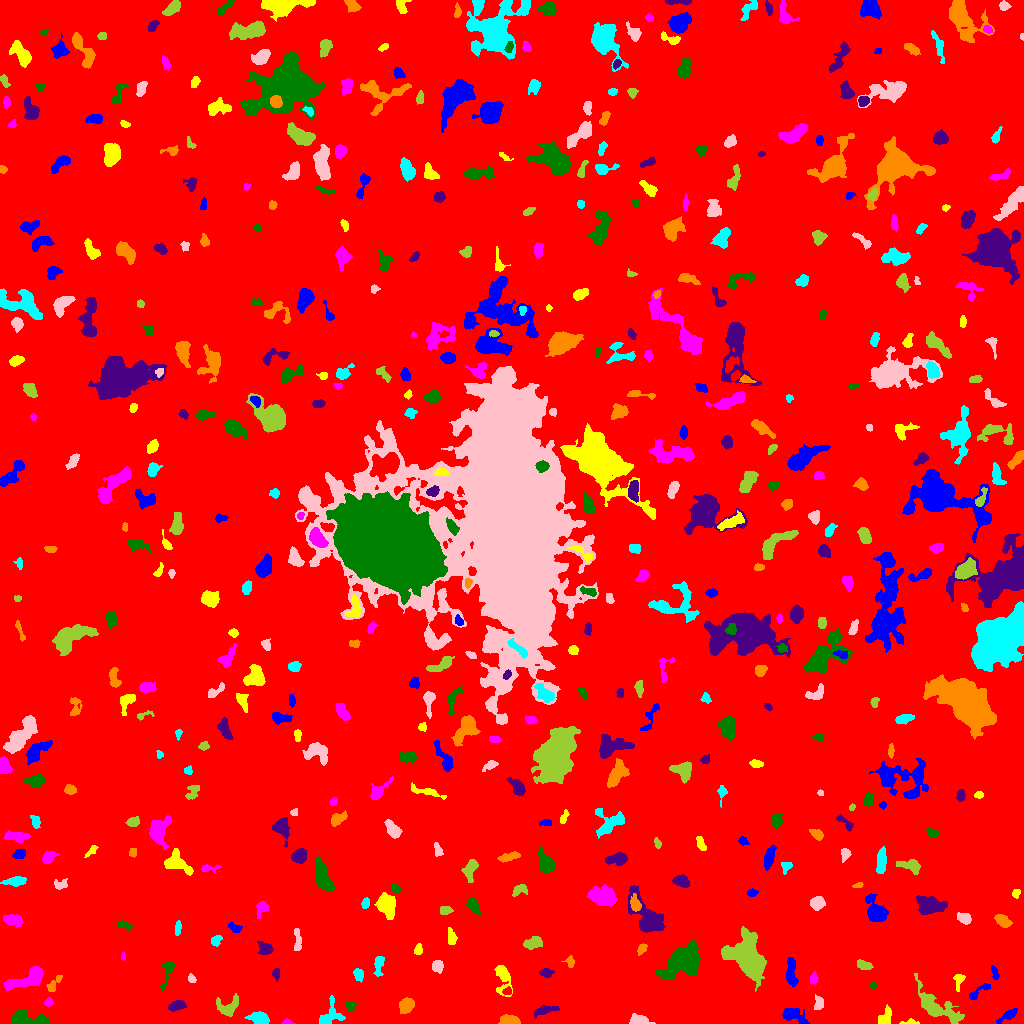

The table this chart was drawn from, first rows:
ID, X, Y, A, B, theta, total_flux, mu_max, mu_median, mu_mean, R_fwhm, R_e, R10, R90, x_start, x_end, y_start, y_end, area, greylevel
0, 510.8, 509.1, 303.7, 297.2, 1.017, 1775185, 13.0, 2.0, 2.036, 67.24, 238.9, 91.36, 391.4, 0, 1023, 0, 1023, 871785, 2.036
1, 793.3, 8.321, 6.686, 3.419, -0.3658, 1132, 9.0, 4.0, 4.131, 5.614, 5.47, 2.111, 8.292, 782, 809, 0, 15, 274, 8.131
2, 909.2, 1.122, 4.543, 1.178, 0.04999, 131.0, 5.0, 2.0, 1.899, 2.326, 2.394, 0.7979, 3.949, 899, 919, 0, 5, 69, 7.899
3, 287.2, 1.317, 2.441, 1.28, -0.1016, 101.0, 5.0, 2.0, 2.061, 2.326, 2.034, 0.7979, 3.241, 281, 295, 0, 5, 49, 8.061
4, 23.48, 5.132, 9.298, 3.654, -0.06541, 1317, 11.0, 3.0, 3.569, 5.14, 5.323, 2.034, 9.027, 12, 49, 0, 14, 369, 8.569
5, 544.1, 13.1, 6.465, 1.851, 0.2381, 330.0, 5.0, 2.0, 1.875, 3.909, 3.827, 1.382, 6.308, 534, 559, 5, 18, 176, 7.875
6, 508.8, 2.176, 4.479, 2.161, -0.03749, 1834, 37.0, 8.0, 10.6, 3.192, 3.29, 1.262, 5.809, 498, 520, 0, 9, 173, 15.6
7, 259.1, 5.311, 4.631, 2.65, -0.1541, 948.0, 11.0, 4.0, 4.29, 4.652, 4.406, 1.693, 7.024, 244, 269, 0, 12, 221, 9.29
8, 639.3, 3.125, 4.65, 2.204, -0.06023, 550.0, 7.0, 3.0, 3.125, 4.787, 3.868, 1.493, 6.103, 629, 655, 0, 10, 176, 8.125
9, 227.1, 17.35, 6.654, 5.015, 0.009767, 533.0, 6.0, 2.0, 1.917, 4.82, 5.14, 1.871, 8.253, 216, 238, 7, 30, 278, 6.917
10, 713.6, 10.81, 10.46, 4.964, -0.1272, 6290, 26.0, 4.0, 6.997, 7.653, 7.247, 2.821, 13.28, 684, 745, 0, 24, 899, 12
11, 1008, 7.988, 5.892, 1.907, 0.5658, 414.0, 8.0, 2.0, 2.637, 3.523, 3.868, 1.382, 6.077, 996, 1017, 0, 15, 157, 7.637
12, 884.4, 6.037, 4.864, 2.405, 0.9579, 350.0, 4.0, 2.0, 2.0, 5.944, 3.868, 1.596, 5.863, 878, 891, 0, 19, 175, 8.0
13, 48.55, 21.34, 2.149, 1.998, 0.5546, 203.0, 5.0, 3.0, 2.859, 3.742, 2.706, 1.128, 4.029, 44, 53, 17, 26, 71, 7.859
14, 350.7, 17.04, 2.461, 2.3, -0.7154, 287.0, 6.0, 3.0, 3.053, 4.107, 3.038, 1.262, 4.72, 346, 356, 12, 22, 94, 9.053
15, 176.9, 17.97, 4.131, 2.258, 0.2502, 456.0, 6.0, 3.0, 2.904, 5.293, 3.949, 1.596, 6.077, 168, 186, 12, 23, 157, 7.904
16, 406.6, 17.97, 3.709, 2.963, 0.7116, 964.0, 10.0, 4.0, 4.635, 5.67, 4.26, 1.693, 6.676, 399, 414, 10, 26, 208, 9.635
17, 328.9, 6.754, 6.907, 4.773, 0.7235, 909.0, 9.0, 2.0, 3.071, 4.82, 4.618, 1.784, 8.038, 319, 345, 0, 28, 296, 8.071
18, 818.8, 20.0, 3.35, 1.897, -1.547, 95.0, 2.0, 1.0, 0.7983, 4.853, 2.877, 1.128, 4.514, 814, 823, 14, 29, 119, 7.798
19, 936.9, 16.68, 14.69, 5.314, -0.6391, 2599, 9.0, 3.0, 3.756, 8.098, 8.406, 3.141, 13.23, 914, 964, 0, 50, 692, 7.756
20, 507.8, 31.96, 2.1, 1.661, 0.3622, 95.0, 3.0, 2.0, 1.439, 3.338, 2.459, 0.9772, 3.656, 502, 511, 29, 37, 66, 9.439
21, 978.2, 31.42, 7.71, 1.834, 0.6274, 282.0, 5.0, 2.0, 1.958, 4.029, 3.478, 1.382, 5.585, 969, 990, 24, 40, 144, 7.958
22, 502.9, 46.09, 8.477, 3.452, -1.414, 691.0, 7.0, 2.0, 2.327, 4.184, 4.951, 1.871, 8.292, 494, 512, 27, 58, 297, 7.327
23, 813.5, 44.96, 3.122, 1.885, 1.354, 132.0, 3.0, 2.0, 1.553, 3.827, 3.038, 1.128, 4.549, 810, 818, 39, 52, 85, 7.553
24, 873.4, 37.85, 1.657, 1.46, -0.6783, 106.0, 5.0, 2.0, 2.465, 2.459, 1.871, 0.7979, 3.141, 870, 876, 34, 41, 43, 7.465
25, 275.9, 49.72, 2.645, 1.92, 1.545, 214.0, 6.0, 2.0, 2.709, 3.432, 2.646, 0.9772, 4.26, 272, 279, 42, 55, 79, 7.709
26, 53.53, 38.95, 5.792, 1.826, 0.9897, 105.0, 2.0, 1.0, 0.8015, 5.078, 2.985, 1.262, 4.72, 46, 62, 32, 48, 131, 6.802
27, 358.1, 49.51, 2.444, 2.028, -1.277, 249.0, 7.0, 2.0, 2.165, 2.646, 2.646, 0.9772, 4.549, 353, 363, 41, 55, 115, 8.165
28, 191.6, 44.43, 2.284, 1.761, -0.8746, 139.0, 5.0, 2.0, 2.138, 2.706, 2.523, 0.9772, 3.989, 188, 196, 41, 50, 65, 7.138
29, 746.7, 66.18, 10.97, 7.021, -1.036, 7541, 20.0, 5.0, 5.919, 9.805, 9.723, 3.7, 16.17, 721, 766, 32, 97, 1274, 10.92
30, 892.2, 42.73, 1.66, 1.434, -1.512, 86.0, 4.0, 2.0, 1.686, 2.877, 1.954, 0.7979, 3.141, 889, 896, 40, 47, 51, 7.686
31, 994.7, 50.97, 3.795, 1.433, -1.309, 185.0, 4.0, 2.0, 2.151, 4.297, 2.877, 1.128, 4.478, 991, 999, 44, 58, 86, 7.151
32, 959, 43.65, 4.059, 2.308, 1.385, 374.0, 8.0, 2.0, 3.091, 3.523, 3.141, 1.128, 5.382, 953, 965, 32, 49, 121, 8.091
33, 28.36, 45.05, 10.75, 3.747, 0.3891, 2078, 12.0, 4.0, 4.412, 6.507, 6.333, 2.459, 10.36, 4, 43, 33, 57, 471, 9.412
34, 167.4, 52.93, 8.48, 2.514, 1.309, 384.0, 5.0, 2.0, 2.182, 4.297, 3.868, 1.493, 6.58, 160, 174, 33, 62, 176, 7.182
35, 545.9, 50.43, 3.099, 1.986, -0.0361, 211.0, 4.0, 2.0, 1.936, 4.514, 3.141, 1.262, 4.983, 539, 554, 46, 55, 109, 7.936
36, 570.4, 61.93, 2.746, 1.489, -1.544, 107.0, 3.0, 1.0, 1.244, 3.192, 2.523, 0.9772, 4.068, 561, 574, 56, 68, 86, 7.244
37, 378.6, 58.77, 5.643, 2.366, 1.442, 531.0, 6.0, 3.0, 3.278, 5.971, 4.222, 1.693, 6.457, 373, 384, 47, 67, 162, 7.278
38, 437.1, 57.31, 2.973, 2.541, -1.299, 519.0, 9.0, 4.0, 3.962, 3.989, 3.523, 1.382, 5.528, 432, 443, 50, 63, 131, 8.962
39, 863.9, 58.45, 3.983, 2.164, -0.2489, 309.0, 5.0, 2.0, 2.359, 4.549, 3.785, 1.382, 5.557, 857, 873, 54, 64, 131, 7.359
40, 546.3, 68.04, 2.034, 1.818, -1.431, 273.0, 8.0, 5.0, 4.475, 3.523, 2.523, 0.9772, 3.742, 542, 550, 64, 71, 61, 10.48
41, 791, 50.63, 7.682, 2.453, -1.513, 840.0, 7.0, 3.0, 3.36, 6.232, 4.983, 2.034, 7.632, 786, 798, 37, 66, 250, 8.36
42, 418.4, 73.79, 2.763, 1.833, 1.383, 185.0, 5.0, 2.0, 2.202, 3.241, 2.877, 1.128, 4.514, 414, 422, 69, 80, 84, 7.202
43, 123.0, 66.72, 2.154, 1.08, -0.0, 96.0, 5.0, 2.5, 2.667, 2.394, 1.871, 0.5642, 2.932, 121, 125, 63, 71, 36, 8.667
44, 683.9, 61.41, 8.885, 6.074, 0.4737, 7040, 27.0, 5.0, 7.403, 7.269, 7.838, 2.985, 13.81, 655, 700, 44, 83, 951, 12.4
45, 265.2, 74.79, 3.486, 2.765, -0.3766, 495.0, 7.0, 3.0, 3.018, 4.514, 3.827, 1.493, 5.997, 257, 273, 69, 82, 164, 8.018
46, 641.9, 74.5, 3.055, 1.888, 0.9706, 235.0, 5.0, 3.0, 2.64, 3.909, 3.09, 1.262, 4.687, 637, 647, 68, 80, 89, 7.64
47, 216, 83.21, 3.1, 2.231, 0.7225, 220.0, 5.0, 2.0, 2.157, 3.385, 3.141, 1.128, 4.951, 211, 222, 77, 88, 102, 7.157
48, 297.7, 82.12, 6.276, 1.767, -1.537, 234.0, 4.0, 1.0, 1.625, 4.687, 3.868, 1.382, 6.155, 294, 301, 73, 95, 144, 6.625
49, 532.6, 80.41, 4.477, 2.654, 0.3511, 617.0, 7.0, 3.0, 3.132, 4.983, 4.334, 1.693, 6.794, 523, 542, 74, 87, 197, 8.132
50, 809.9, 87.14, 2.376, 1.539, -0.4652, 150.0, 5.0, 2.0, 1.786, 2.985, 2.394, 0.7979, 3.742, 805, 817, 83, 92, 84, 7.786
51, 234.5, 95.83, 3.644, 1.96, -0.3085, 189.0, 4.0, 2.0, 1.835, 4.442, 3.241, 1.128, 5.046, 228, 242, 91, 101, 103, 6.835
52, 451.4, 85.64, 4.137, 2.034, -1.436, 284.0, 4.0, 2.0, 2.202, 5.499, 3.613, 1.493, 5.441, 448, 457, 79, 96, 129, 8.202
53, 13.7, 103.1, 4.664, 2.397, -0.2108, 663.0, 10.0, 3.0, 3.332, 4.146, 4.107, 1.493, 6.652, 3, 22, 96, 109, 199, 8.332
54, 123.5, 98.79, 3.59, 1.887, -0.3486, 178.0, 4.0, 1.0, 1.745, 3.827, 2.985, 1.128, 5.109, 117, 132, 93, 103, 102, 6.745
55, 648.1, 104.6, 10.71, 5.114, -0.9505, 5328, 30.0, 5.0, 7.483, 6.358, 6.482, 2.459, 11.86, 628, 665, 91, 138, 712, 12.48
56, 1003, 102.4, 4.049, 2.543, -0.568, 778.0, 9.0, 4.0, 4.497, 4.82, 4.068, 1.596, 6.507, 994, 1012, 96, 109, 173, 8.497
57, 178, 95.19, 3.789, 1.361, 1.464, 200.0, 4.0, 2.0, 2.273, 4.583, 2.932, 1.128, 4.442, 175, 181, 88, 103, 88, 7.273
58, 963.9, 105, 3.799, 2.46, -0.4538, 601.0, 8.0, 4.0, 4.203, 5.352, 3.868, 1.596, 5.971, 957, 971, 99, 111, 143, 8.203
59, 445.1, 113, 3.354, 1.932, 0.03863, 227.0, 4.0, 2.0, 2.225, 4.82, 3.141, 1.262, 4.983, 440, 453, 109, 117, 102, 7.225
... 498 more rows
